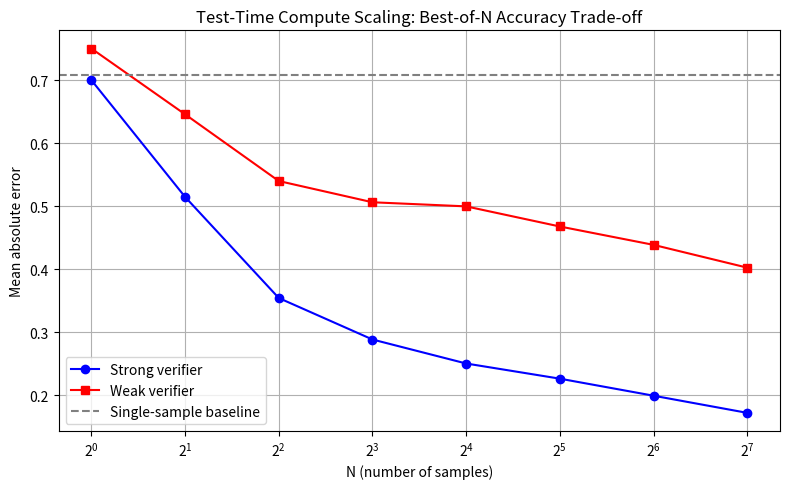

Recreate this plot in Python. (Note: this script raises an exception after producing the figure.)
"""
Phase 110: Test-Time Compute Scaling (Search, Refinement)
NumPy simulation of best-of-N:
sample N outputs from a distribution, score them with a "verifier," return best.
Show accuracy vs N trade-off.
"""

import numpy as np
import matplotlib
matplotlib.use('Agg')
import matplotlib.pyplot as plt

np.random.seed(42)


def sample_output(true_value, model_quality):
    """
    Simulate generating an answer.
    Higher model_quality -> lower variance around true_value.
    """
    noise_std = 1.0 / (model_quality + 0.1)
    return true_value + np.random.randn() * noise_std


def verifier_score(output, true_value, verifier_quality):
    """
    Simulate a verifier that scores how good an output is.
    Higher verifier_quality -> more correlated with true error.
    """
    true_error = abs(output - true_value)
    noise_std = 1.0 / (verifier_quality + 0.1)
    perceived_error = true_error + np.random.randn() * noise_std
    return -perceived_error  # higher is better


def best_of_n(true_value, n, model_quality, verifier_quality):
    """Sample N outputs and return the one with highest verifier score."""
    outputs = [sample_output(true_value, model_quality) for _ in range(n)]
    scores = [verifier_score(o, true_value, verifier_quality) for o in outputs]
    best_idx = np.argmax(scores)
    return outputs[best_idx]


def main():
    true_value = 5.0
    model_quality = 1.0
    verifier_quality = 2.0

    # Single sample baseline
    single_samples = [sample_output(true_value, model_quality) for _ in range(1000)]
    baseline_error = np.mean([abs(o - true_value) for o in single_samples])
    print(f"Baseline (single sample) mean absolute error: {baseline_error:.3f}")

    # Best-of-N sweep
    N_values = [1, 2, 4, 8, 16, 32, 64, 128]
    errors = []
    for N in N_values:
        trials = [best_of_n(true_value, N, model_quality, verifier_quality) for _ in range(1000)]
        mean_error = np.mean([abs(t - true_value) for t in trials])
        errors.append(mean_error)
        print(f"Best-of-{N:3d} mean absolute error: {mean_error:.3f}")

    print()

    # Also show with a weaker verifier
    verifier_quality_weak = 0.5
    errors_weak = []
    for N in N_values:
        trials = [best_of_n(true_value, N, model_quality, verifier_quality_weak) for _ in range(1000)]
        mean_error = np.mean([abs(t - true_value) for t in trials])
        errors_weak.append(mean_error)

    # Plot accuracy vs N
    fig, ax = plt.subplots(figsize=(8, 5))
    ax.plot(N_values, errors, marker='o', label='Strong verifier', color='blue')
    ax.plot(N_values, errors_weak, marker='s', label='Weak verifier', color='red')
    ax.axhline(baseline_error, color='gray', linestyle='--', label='Single-sample baseline')
    ax.set_xlabel('N (number of samples)')
    ax.set_ylabel('Mean absolute error')
    ax.set_title('Test-Time Compute Scaling: Best-of-N Accuracy Trade-off')
    ax.set_xscale('log', base=2)
    ax.legend()
    ax.grid(True)
    fig.tight_layout()
    fig.savefig('src/phase110/best_of_n_tradeoff.png')
    print("Saved plot to src/phase110/best_of_n_tradeoff.png")

    # Plot: accuracy gain vs compute cost
    # Assume compute is proportional to N
    compute = np.array(N_values)
    gain_strong = baseline_error - np.array(errors)
    gain_weak = baseline_error - np.array(errors_weak)

    fig2, ax2 = plt.subplots(figsize=(8, 5))
    ax2.plot(compute, gain_strong, marker='o', label='Strong verifier', color='blue')
    ax2.plot(compute, gain_weak, marker='s', label='Weak verifier', color='red')
    ax2.set_xlabel('Compute (proportional to N)')
    ax2.set_ylabel('Error reduction')
    ax2.set_title('Test-Time Compute: Accuracy Gain vs Compute Cost')
    ax2.set_xscale('log', base=2)
    ax2.legend()
    ax2.grid(True)
    fig2.tight_layout()
    fig2.savefig('src/phase110/compute_vs_gain.png')
    print("Saved plot to src/phase110/compute_vs_gain.png")


if __name__ == '__main__':
    main()
